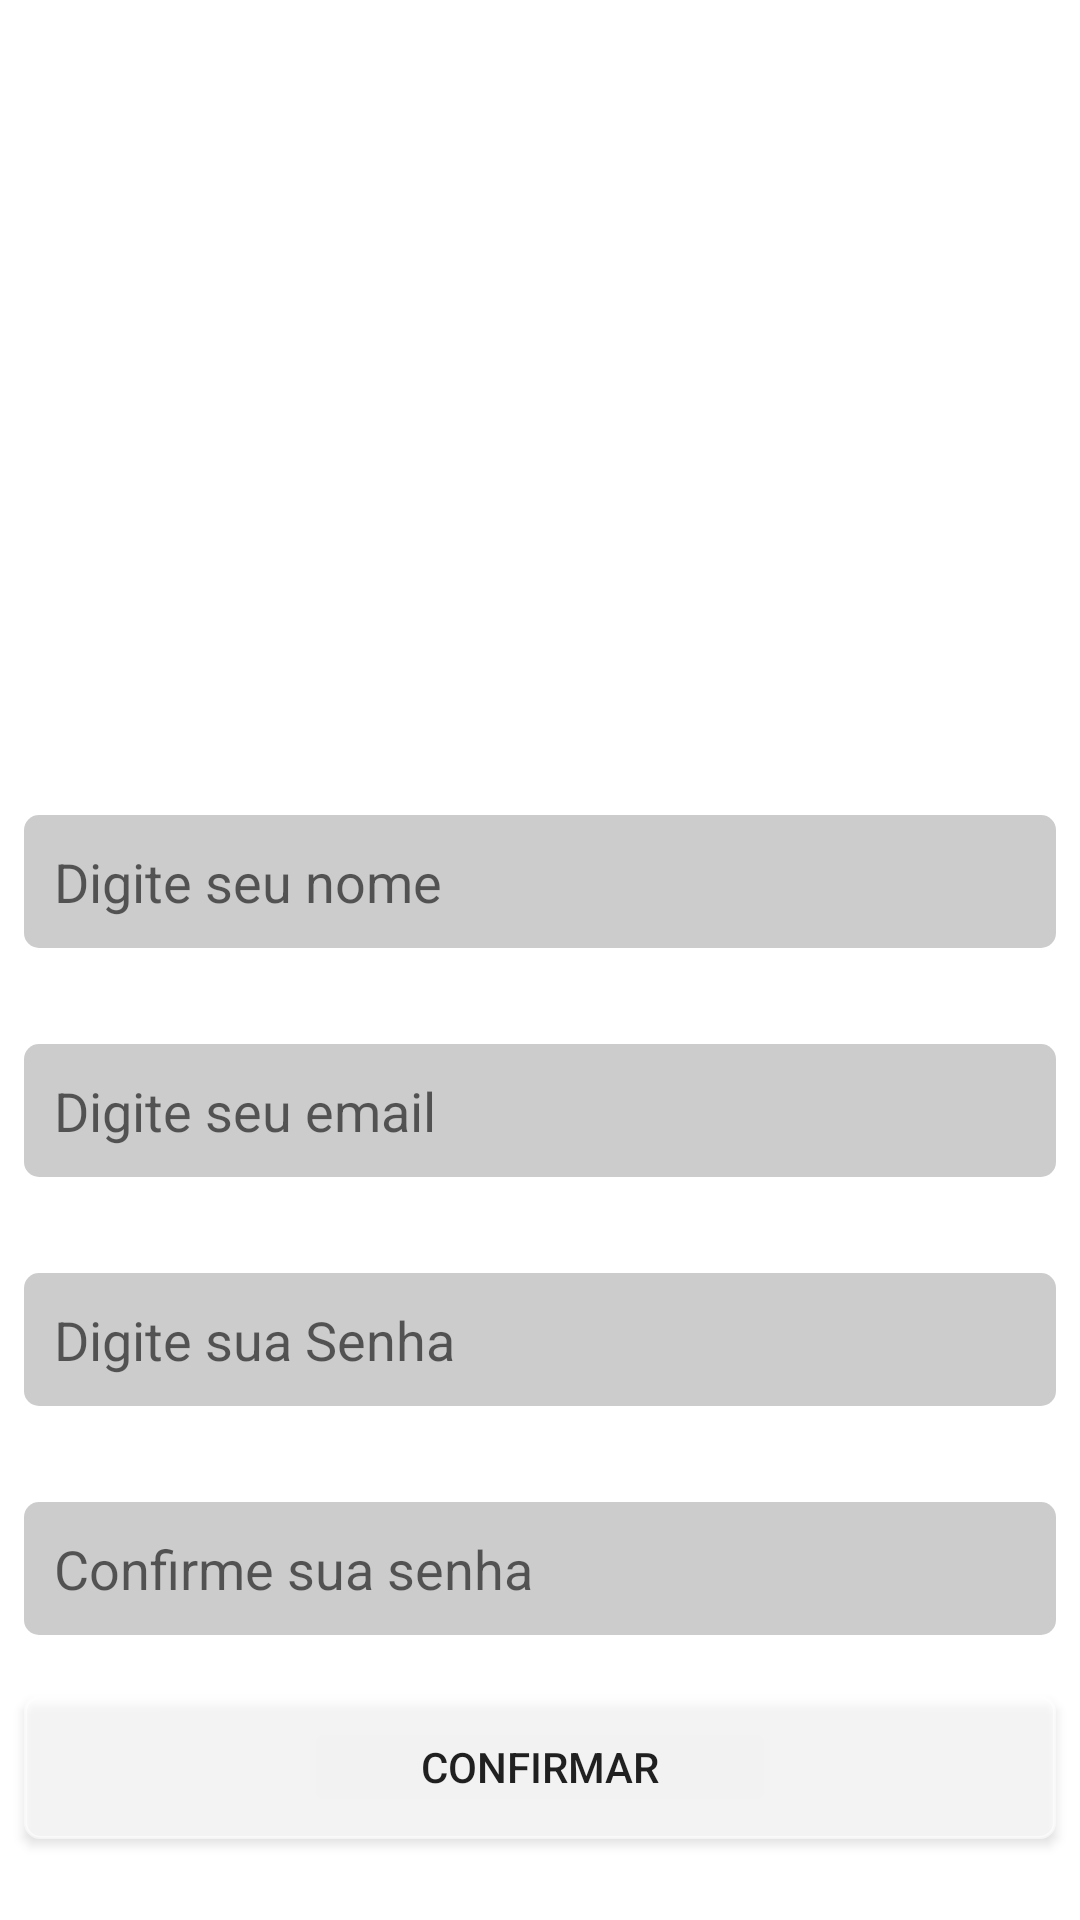

Layout XML and referenced resources for this Android screen:
<!-- AndroidManifest.xml: application theme AppTheme -->
<!-- res/layout/fragment_user_info.xml -->
<?xml version="1.0" encoding="utf-8"?>
<android.support.constraint.ConstraintLayout xmlns:android="http://schemas.android.com/apk/res/android"
    xmlns:app="http://schemas.android.com/apk/res-auto"
    xmlns:tools="http://schemas.android.com/tools"
    android:layout_width="match_parent"
    android:layout_height="match_parent"
    android:background="@drawable/degr_background"
    tools:layout_editor_absoluteX="0dp"
    tools:layout_editor_absoluteY="25dp">

    <ImageView
        android:id="@+id/imageView3"
        android:layout_width="150dp"
        android:layout_height="0dp"
        android:layout_marginBottom="32dp"
        android:layout_marginTop="32dp"
        app:layout_constraintBottom_toTopOf="@+id/edt_user_name"
        app:layout_constraintEnd_toEndOf="parent"
        app:layout_constraintStart_toStartOf="parent"
        app:layout_constraintTop_toTopOf="parent"
        app:srcCompat="@drawable/adduser" />

    <EditText
        android:id="@+id/edt_user_name"
        android:layout_width="0dp"
        android:layout_height="wrap_content"
        android:layout_marginBottom="249dp"
        android:layout_marginEnd="8dp"
        android:layout_marginStart="8dp"
        android:layout_marginTop="32dp"
        android:background="@drawable/textbox_background"
        android:ems="10"
        android:hint="@string/hint_user_name"
        android:inputType="text"
        android:padding="@dimen/box_padding"
        app:layout_constraintBottom_toTopOf="@+id/btn_create_user"
        app:layout_constraintEnd_toEndOf="parent"
        app:layout_constraintHorizontal_bias="0.0"
        app:layout_constraintStart_toStartOf="parent"
        app:layout_constraintTop_toBottomOf="@+id/imageView3" />

    <EditText
        android:id="@+id/edt_user_email"
        android:layout_width="0dp"
        android:layout_height="wrap_content"
        android:layout_marginEnd="8dp"
        android:layout_marginStart="8dp"
        android:layout_marginTop="32dp"
        android:background="@drawable/textbox_background"
        android:ems="10"
        android:hint="@string/hint_user_email"
        android:inputType="textEmailAddress"
        android:padding="@dimen/box_padding"
        app:layout_constraintEnd_toEndOf="parent"
        app:layout_constraintHorizontal_bias="0.0"
        app:layout_constraintStart_toStartOf="parent"
        app:layout_constraintTop_toBottomOf="@+id/edt_user_name" />

    <EditText
        android:id="@+id/edt_user_password"
        android:layout_width="0dp"
        android:layout_height="wrap_content"
        android:layout_marginEnd="8dp"
        android:layout_marginStart="8dp"
        android:layout_marginTop="32dp"
        android:background="@drawable/textbox_background"
        android:ems="10"
        android:hint="@string/hint_user_password"
        android:inputType="textPassword"
        android:padding="@dimen/box_padding"
        app:layout_constraintEnd_toEndOf="parent"
        app:layout_constraintHorizontal_bias="0.0"
        app:layout_constraintStart_toStartOf="parent"
        app:layout_constraintTop_toBottomOf="@+id/edt_user_email" />

    <EditText
        android:id="@+id/edt_user_password_confirmation"
        android:layout_width="0dp"
        android:layout_height="wrap_content"
        android:layout_marginEnd="8dp"
        android:layout_marginStart="8dp"
        android:layout_marginTop="32dp"
        android:background="@drawable/textbox_background"
        android:ems="10"
        android:hint="@string/hint_user_password_confirmation"
        android:inputType="textPassword"
        android:padding="@dimen/box_padding"
        app:layout_constraintEnd_toEndOf="parent"
        app:layout_constraintHorizontal_bias="0.0"
        app:layout_constraintStart_toStartOf="parent"
        app:layout_constraintTop_toBottomOf="@+id/edt_user_password" />

    <Button
        android:id="@+id/btn_create_user"
        android:layout_width="0dp"
        android:layout_height="wrap_content"
        android:layout_marginBottom="27dp"
        android:layout_marginEnd="8dp"
        android:layout_marginStart="8dp"
        android:background="@drawable/button_background"
        android:text="@string/btn_confirm"
        app:layout_constraintBottom_toBottomOf="parent"
        app:layout_constraintEnd_toEndOf="parent"
        app:layout_constraintStart_toStartOf="parent"
        app:layout_constraintTop_toBottomOf="@+id/edt_user_name" />


</android.support.constraint.ConstraintLayout>
<!-- resources referenced by this layout -->
<resources>
  <dimen name="box_padding">10dp</dimen>
  <!-- drawable button_background (drawable) -->
  <?xml version="1.0" encoding="utf-8"?>
  <shape xmlns:android="http://schemas.android.com/apk/res/android"
      android:shape="rectangle">
      <solid android:color="@color/neutralBackgroundColor" />
      <corners android:radius="@dimen/corners_dimen" />
      <stroke android:width="@dimen/btn_stroke_dimen" android:color="@color/neutralBackgroundColor" />
  </shape>
  <!-- drawable degr_background (drawable) -->
  <?xml version="1.0" encoding="utf-8"?>
  <shape xmlns:android="http://schemas.android.com/apk/res/android"
      android:shape="rectangle">
      <solid android:color="@color/neutralBackgroundColor"
          android:angle="135"/>
  
  </shape>
  <!-- drawable textbox_background (drawable) -->
  <?xml version="1.0" encoding="utf-8"?>
  <shape xmlns:android="http://schemas.android.com/apk/res/android"
      android:shape="rectangle">
      <solid android:color="@color/semi_transparent_black" />
      <corners android:radius="@dimen/corners_dimen" />
  </shape>
  <string name="btn_confirm">Confirmar</string>
  <string name="hint_user_email">Digite seu email</string>
  <string name="hint_user_name">Digite seu nome</string>
  <string name="hint_user_password">Digite sua Senha</string>
  <string name="hint_user_password_confirmation">Confirme sua senha</string>
  <color name="neutralBackgroundColor">#99FFFFFF</color>
  <dimen name="corners_dimen">5dp</dimen>
  <dimen name="btn_stroke_dimen">1dp</dimen>
  <color name="semi_transparent_black">#33000000</color>
</resources>
